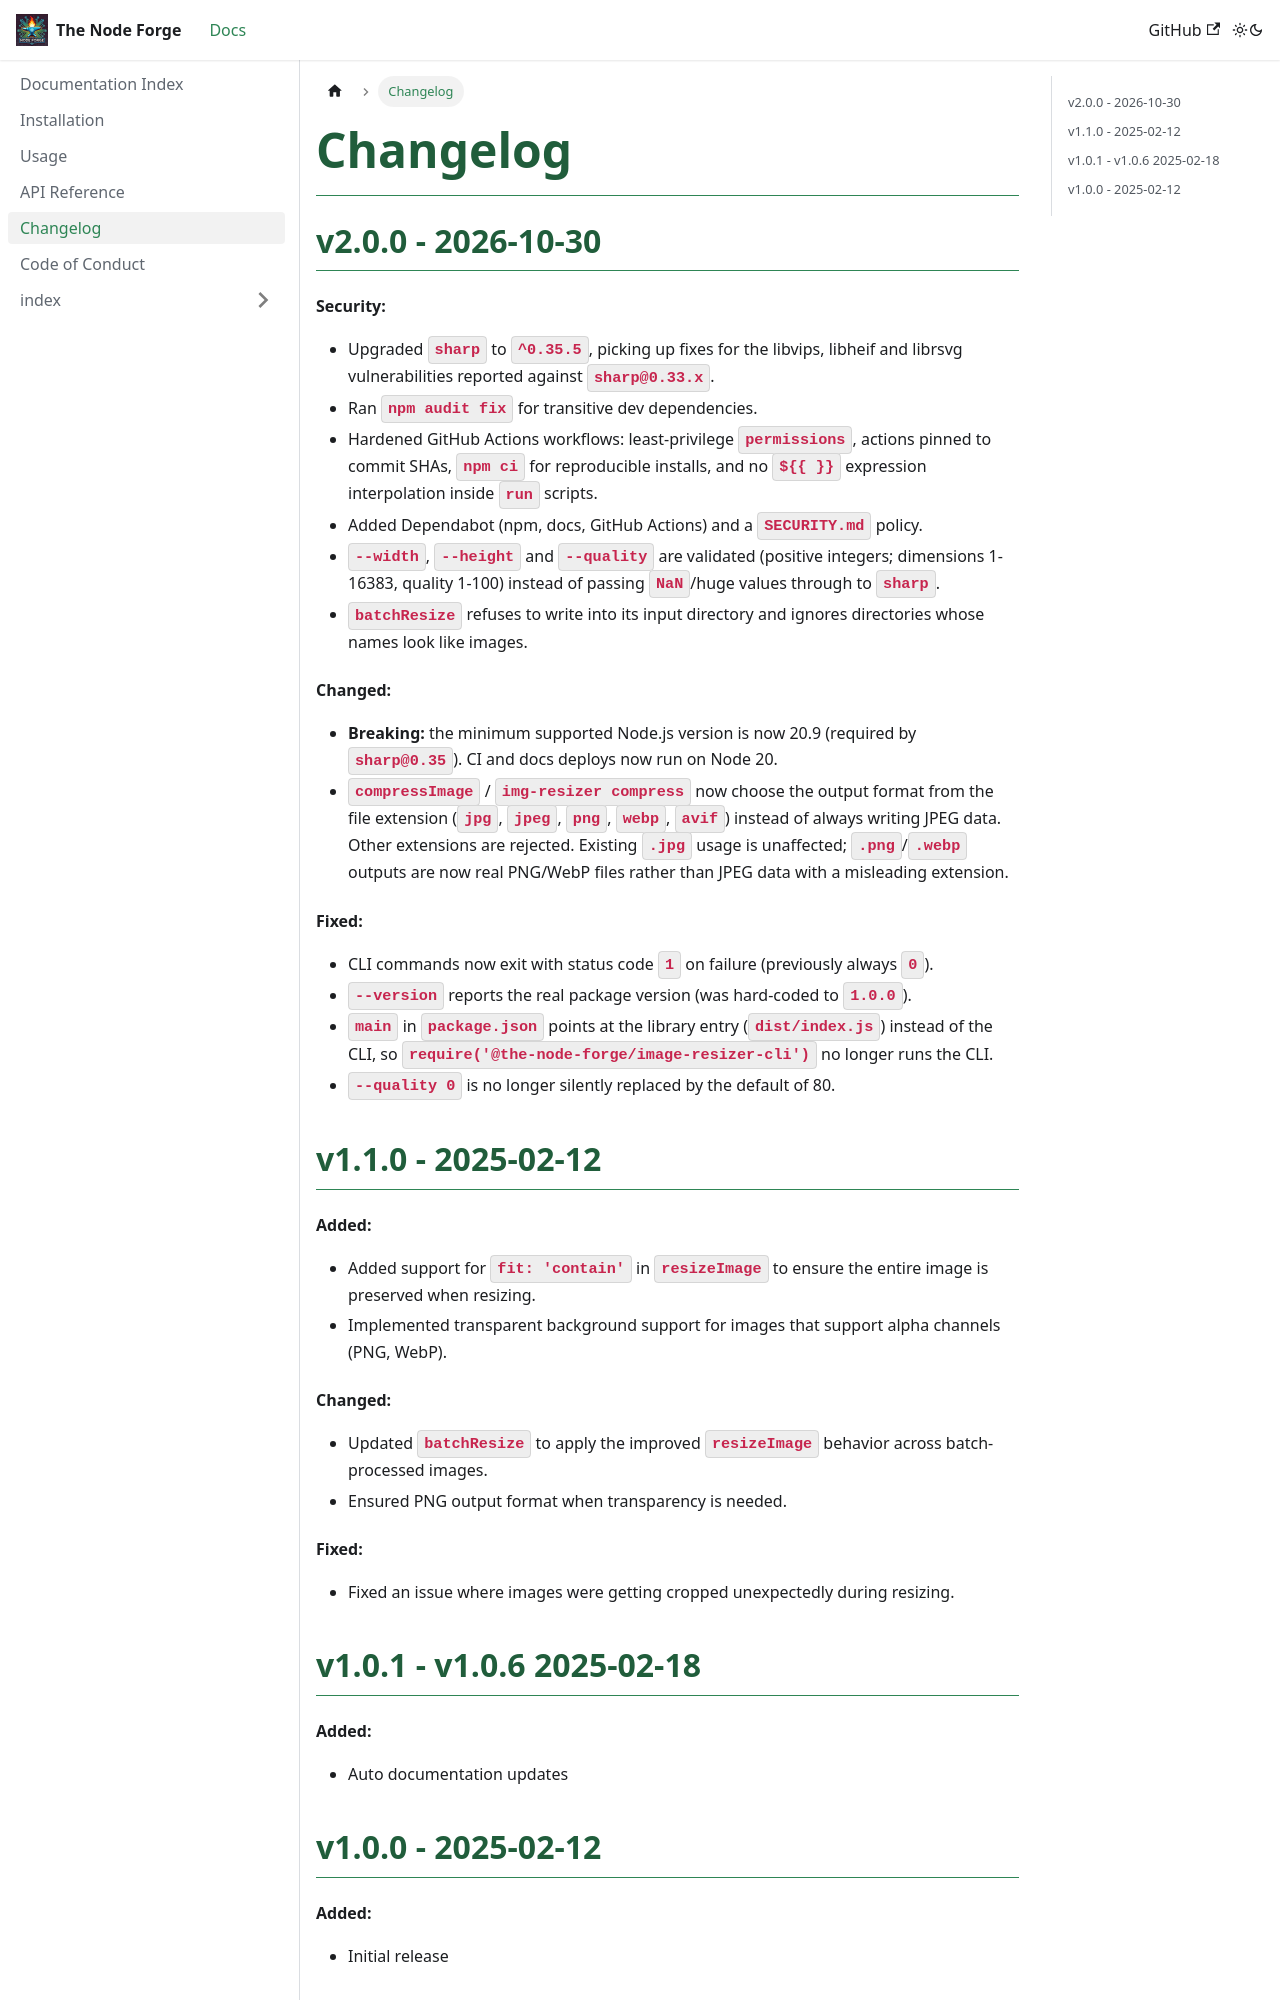

repository: The-Node-Forge/image-resizer-cli · page: docs/CHANGELOG.html · generator: docusaurus

---
title: Changelog
description: A detailed changelog.
sidebar_position: 5
---

## v2.0.0 - 2026-10-30

#### Security:

- Upgraded `sharp` to `^0.35.5`, picking up fixes for the libvips, libheif and
  librsvg vulnerabilities reported against `sharp@0.33.x`.
- Ran `npm audit fix` for transitive dev dependencies.
- Hardened GitHub Actions workflows: least-privilege `permissions`, actions pinned to
  commit SHAs, `npm ci` for reproducible installs, and no `${{ }}` expression
  interpolation inside `run` scripts.
- Added Dependabot (npm, docs, GitHub Actions) and a `SECURITY.md` policy.
- `--width`, `--height` and `--quality` are validated (positive integers; dimensions
  1-16383, quality 1-100) instead of passing `NaN`/huge values through to `sharp`.
- `batchResize` refuses to write into its input directory and ignores directories
  whose names look like images.

#### Changed:

- **Breaking:** the minimum supported Node.js version is now 20.9 (required by
  `sharp@0.35`). CI and docs deploys now run on Node 20.
- `compressImage` / `img-resizer compress` now choose the output format from the file
  extension (`jpg`, `jpeg`, `png`, `webp`, `avif`) instead of always writing JPEG
  data. Other extensions are rejected. Existing `.jpg` usage is unaffected;
  `.png`/`.webp` outputs are now real PNG/WebP files rather than JPEG data with a
  misleading extension.

#### Fixed:

- CLI commands now exit with status code `1` on failure (previously always `0`).
- `--version` reports the real package version (was hard-coded to `1.0.0`).
- `main` in `package.json` points at the library entry (`dist/index.js`) instead of
  the CLI, so `require('@the-node-forge/image-resizer-cli')` no longer runs the CLI.
- `--quality 0` is no longer silently replaced by the default of 80.

## v1.1.0 - 2025-02-12

#### Added:

- Added support for `fit: 'contain'` in `resizeImage` to ensure the entire image is
  preserved when resizing.
- Implemented transparent background support for images that support alpha channels
  (PNG, WebP).
